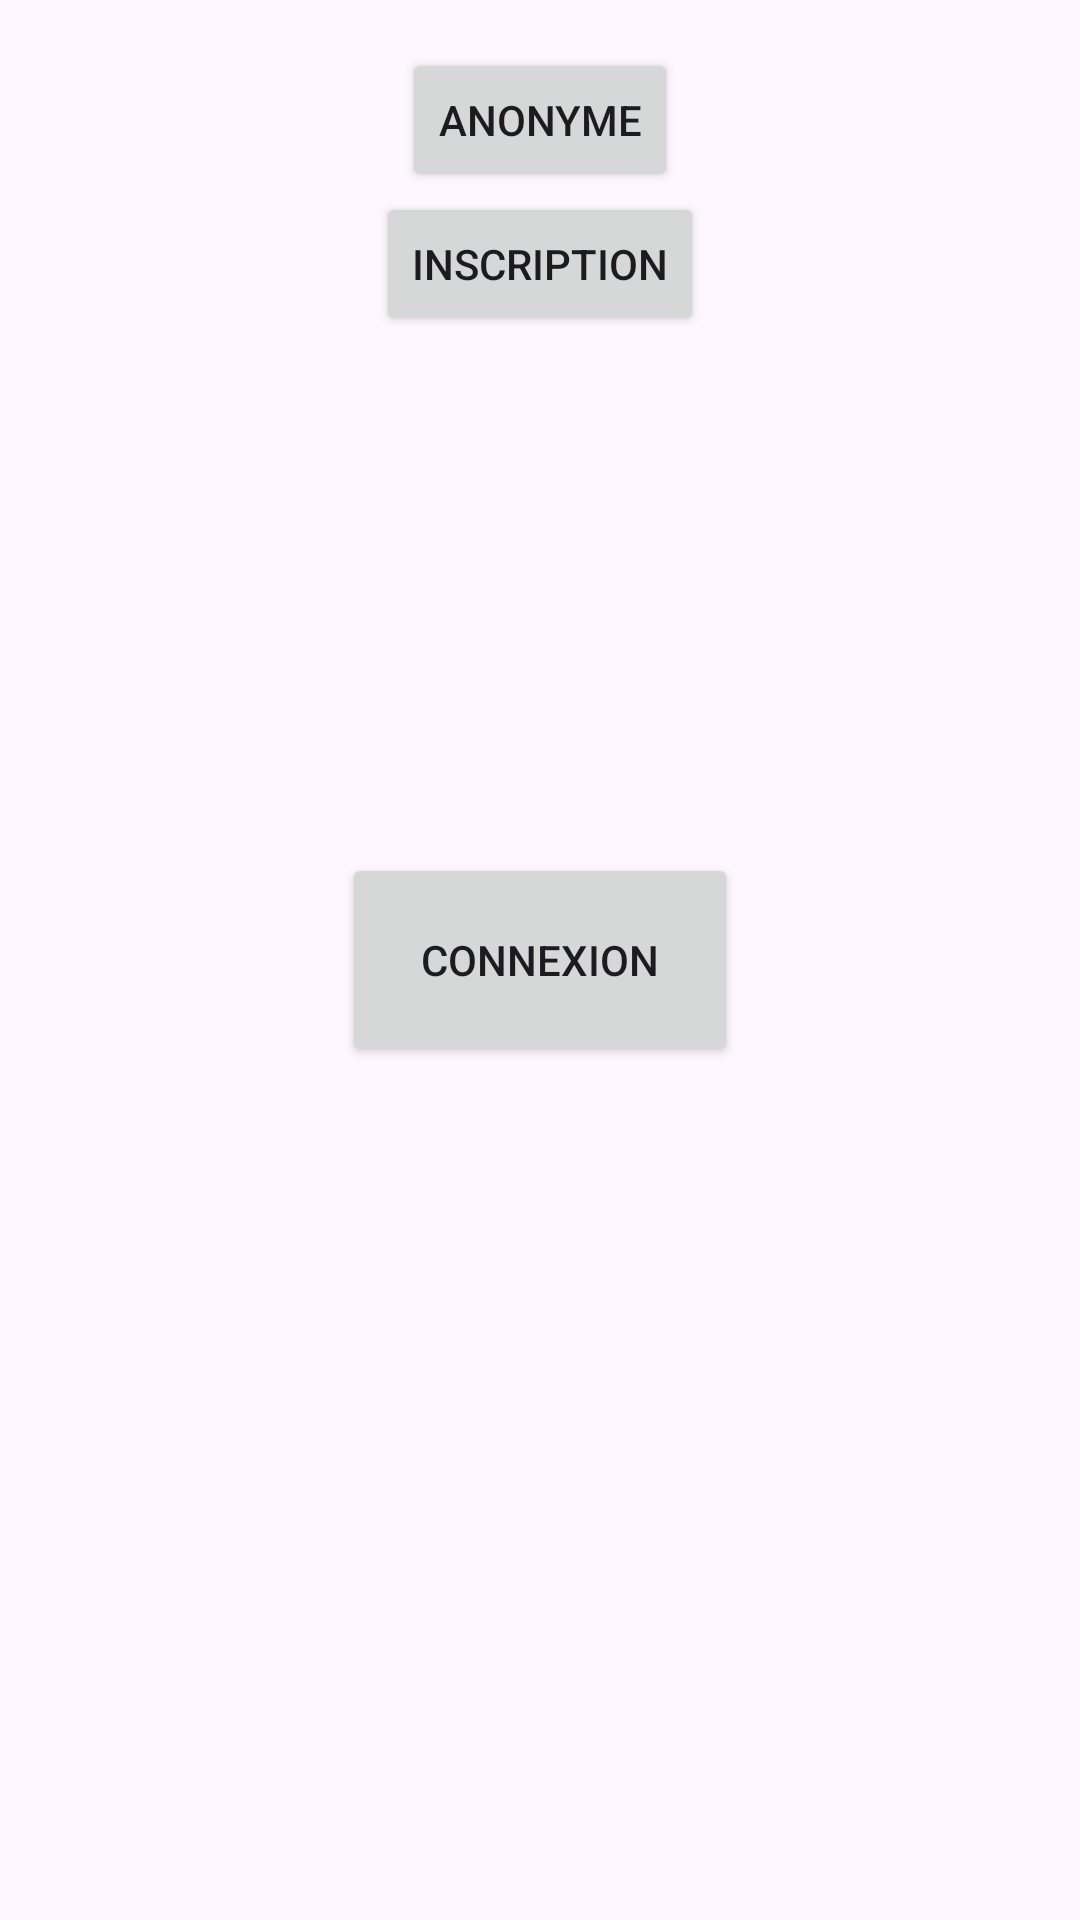

Here is an Android app screen rendered from its layout file. Give the layout XML and the strings, colors and styles it references.
<!-- AndroidManifest.xml: application theme Theme.DelitAppE5 -->
<!-- res/layout/activity_main.xml -->
<?xml version="1.0" encoding="utf-8"?>
<RelativeLayout xmlns:android="http://schemas.android.com/apk/res/android"
    xmlns:tools="http://schemas.android.com/tools"
    android:layout_width="match_parent"
    android:layout_height="match_parent"
    android:padding="16dp"
    tools:context=".MainActivity">

    <Button
        android:id="@+id/btn_anonyme"
        android:layout_width="wrap_content"
        android:layout_height="wrap_content"
        android:text="Anonyme"
        android:layout_centerHorizontal="true" />

    <Button
        android:id="@+id/btn_inscription"
        android:layout_width="wrap_content"
        android:layout_height="wrap_content"
        android:text="Inscription"
        android:layout_below="@id/btn_anonyme"
        android:layout_centerHorizontal="true" />

    <Button
        android:id="@+id/btn_connexion"
        android:layout_width="132dp"
        android:layout_height="71dp"
        android:layout_centerInParent="true"
        android:text="Connexion" />

</RelativeLayout>
<!-- resources referenced by this layout -->
<resources>
  <style name="Theme.DelitAppE5" parent="Base.Theme.DelitAppE5" />
  <style name="Base.Theme.DelitAppE5" parent="Theme.Material3.DayNight.NoActionBar">
          
          
      </style>
</resources>
